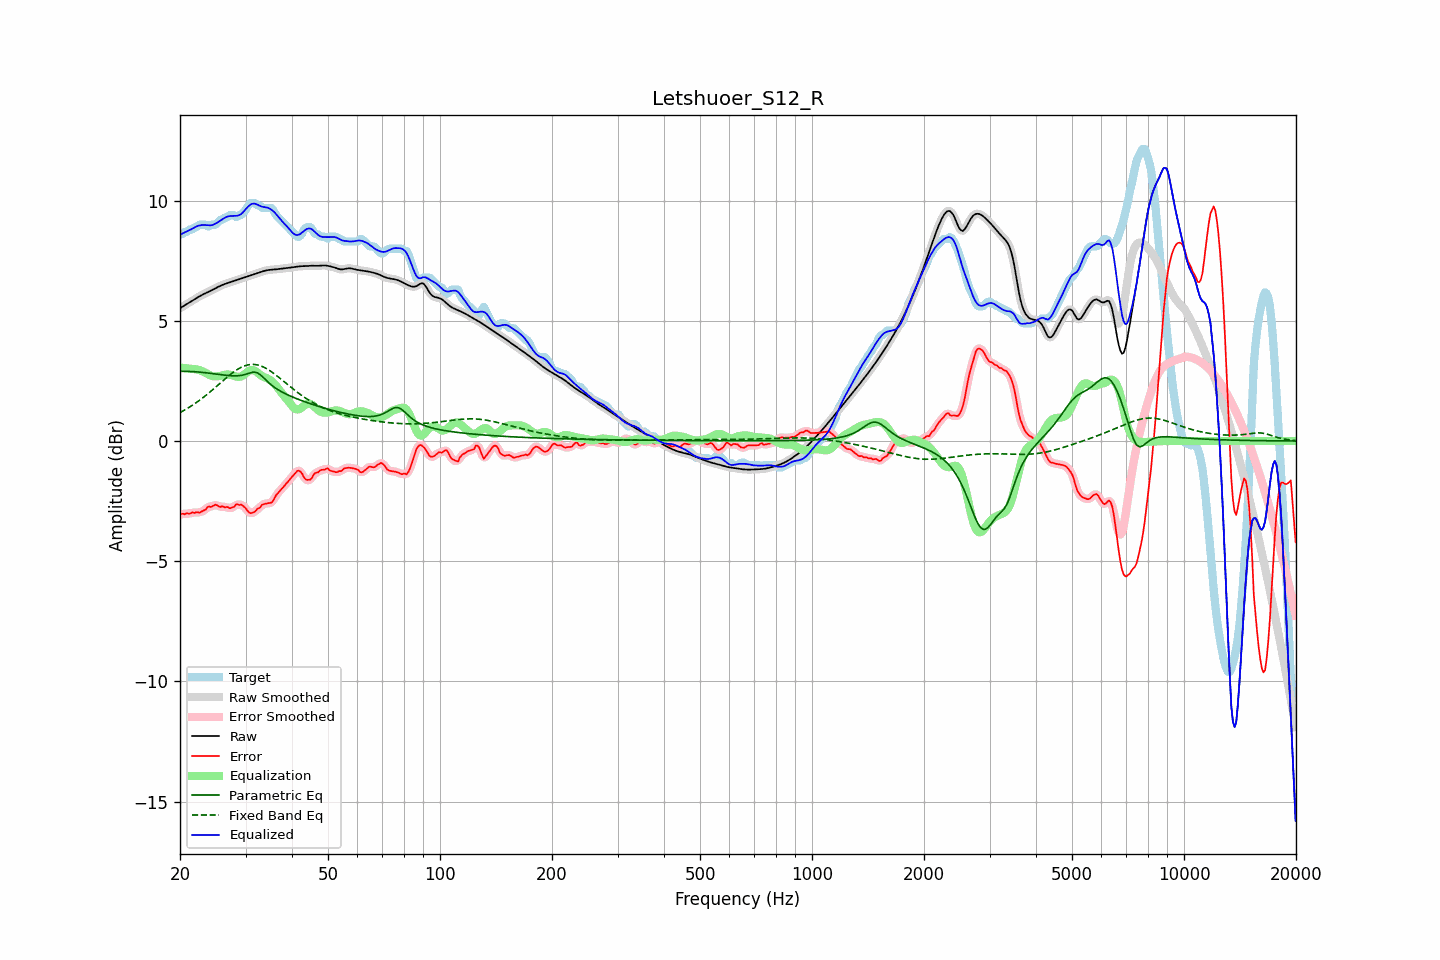

The file beside this chart, header and first rows:
frequency, raw, error, smoothed, error_smoothed, equalization, parametric_eq, fixed_band_eq, equalized_raw, equalized_smoothed, target
20.00, 5.52, -3.07, 5.52, -3.07, 3.06, 2.90, 1.18, 8.58, 8.58, 8.60
20.20, 5.56, -3.03, 5.56, -3.05, 3.05, 2.90, 1.22, 8.61, 8.61, 8.60
20.40, 5.61, -3.02, 5.61, -3.03, 3.04, 2.90, 1.25, 8.65, 8.65, 8.63
20.61, 5.65, -3.05, 5.65, -3.02, 3.03, 2.90, 1.29, 8.68, 8.68, 8.70
20.81, 5.69, -3.01, 5.69, -3.03, 3.02, 2.90, 1.33, 8.71, 8.71, 8.70
21.02, 5.73, -3.01, 5.73, -3.02, 3.01, 2.89, 1.37, 8.74, 8.74, 8.74
21.23, 5.77, -3.03, 5.77, -3.00, 3.01, 2.89, 1.41, 8.77, 8.77, 8.80
21.44, 5.81, -2.99, 5.81, -3.00, 3.00, 2.89, 1.46, 8.80, 8.80, 8.80
21.66, 5.85, -2.97, 5.85, -2.99, 2.99, 2.89, 1.50, 8.84, 8.84, 8.82
21.87, 5.89, -3.00, 5.89, -2.97, 2.99, 2.88, 1.54, 8.88, 8.88, 8.89
22.09, 5.93, -2.96, 5.93, -2.97, 2.98, 2.88, 1.59, 8.91, 8.91, 8.90
22.31, 5.97, -2.96, 5.97, -2.98, 2.97, 2.87, 1.64, 8.94, 8.94, 8.93
22.54, 6.01, -2.98, 6.01, -2.96, 2.95, 2.87, 1.69, 8.96, 8.96, 9.00
22.76, 6.05, -2.95, 6.05, -2.95, 2.93, 2.86, 1.74, 8.98, 8.98, 9.00
22.99, 6.08, -2.91, 6.08, -2.92, 2.90, 2.85, 1.79, 8.98, 8.98, 9.00
23.22, 6.12, -2.88, 6.12, -2.88, 2.87, 2.85, 1.84, 8.98, 8.98, 9.00
23.45, 6.15, -2.85, 6.15, -2.82, 2.83, 2.84, 1.89, 8.98, 8.98, 9.00
23.69, 6.18, -2.75, 6.18, -2.78, 2.79, 2.83, 1.95, 8.97, 8.97, 8.93
23.92, 6.21, -2.72, 6.21, -2.74, 2.75, 2.82, 2.00, 8.97, 8.97, 8.93
24.16, 6.24, -2.74, 6.24, -2.72, 2.72, 2.82, 2.06, 8.97, 8.97, 8.99
24.40, 6.28, -2.72, 6.28, -2.71, 2.70, 2.81, 2.11, 8.98, 8.98, 9.00
24.65, 6.31, -2.68, 6.31, -2.68, 2.69, 2.80, 2.17, 9.00, 9.00, 9.00
24.89, 6.35, -2.65, 6.35, -2.66, 2.69, 2.79, 2.23, 9.04, 9.04, 9.00
25.14, 6.38, -2.67, 6.38, -2.68, 2.69, 2.78, 2.29, 9.07, 9.07, 9.06
25.39, 6.42, -2.71, 6.42, -2.70, 2.70, 2.77, 2.35, 9.12, 9.12, 9.13
25.65, 6.45, -2.75, 6.45, -2.72, 2.71, 2.76, 2.41, 9.16, 9.16, 9.20
25.91, 6.48, -2.72, 6.48, -2.74, 2.72, 2.75, 2.47, 9.20, 9.20, 9.20
26.16, 6.51, -2.73, 6.51, -2.74, 2.74, 2.75, 2.52, 9.25, 9.25, 9.24
26.43, 6.53, -2.77, 6.53, -2.74, 2.76, 2.74, 2.58, 9.29, 9.29, 9.30
26.69, 6.55, -2.74, 6.55, -2.76, 2.77, 2.73, 2.64, 9.32, 9.32, 9.30
26.96, 6.58, -2.76, 6.58, -2.77, 2.77, 2.72, 2.70, 9.34, 9.34, 9.34
27.23, 6.60, -2.80, 6.60, -2.78, 2.76, 2.72, 2.75, 9.35, 9.35, 9.40
27.50, 6.62, -2.78, 6.62, -2.78, 2.74, 2.71, 2.80, 9.36, 9.36, 9.40
27.77, 6.64, -2.75, 6.64, -2.75, 2.72, 2.71, 2.85, 9.36, 9.36, 9.40
28.05, 6.67, -2.72, 6.66, -2.70, 2.70, 2.71, 2.90, 9.36, 9.36, 9.38
28.33, 6.69, -2.63, 6.69, -2.66, 2.68, 2.71, 2.95, 9.37, 9.37, 9.31
28.62, 6.71, -2.64, 6.71, -2.64, 2.67, 2.71, 2.99, 9.38, 9.38, 9.35
28.90, 6.73, -2.66, 6.73, -2.64, 2.67, 2.72, 3.03, 9.40, 9.40, 9.40
29.19, 6.75, -2.64, 6.75, -2.66, 2.69, 2.73, 3.06, 9.44, 9.44, 9.40
29.48, 6.78, -2.69, 6.78, -2.69, 2.72, 2.74, 3.09, 9.50, 9.50, 9.47
29.78, 6.80, -2.74, 6.80, -2.74, 2.77, 2.76, 3.12, 9.57, 9.57, 9.54
30.08, 6.82, -2.81, 6.82, -2.82, 2.83, 2.78, 3.14, 9.65, 9.65, 9.63
30.38, 6.84, -2.90, 6.84, -2.90, 2.88, 2.80, 3.16, 9.72, 9.72, 9.75
30.68, 6.87, -2.97, 6.87, -2.96, 2.92, 2.82, 3.17, 9.79, 9.79, 9.84
30.99, 6.89, -3.00, 6.89, -3.00, 2.95, 2.84, 3.18, 9.84, 9.84, 9.90
31.30, 6.91, -2.98, 6.91, -2.99, 2.95, 2.86, 3.19, 9.87, 9.87, 9.90
31.61, 6.94, -2.96, 6.94, -2.95, 2.94, 2.87, 3.19, 9.88, 9.88, 9.90
31.93, 6.96, -2.91, 6.96, -2.90, 2.90, 2.86, 3.18, 9.86, 9.86, 9.87
32.24, 6.98, -2.83, 6.98, -2.85, 2.86, 2.84, 3.17, 9.83, 9.83, 9.81
32.57, 7.00, -2.80, 7.00, -2.79, 2.80, 2.80, 3.15, 9.80, 9.80, 9.80
32.89, 7.02, -2.75, 7.02, -2.73, 2.75, 2.75, 3.13, 9.77, 9.77, 9.77
33.22, 7.04, -2.65, 7.04, -2.68, 2.70, 2.69, 3.10, 9.75, 9.75, 9.70
33.55, 7.07, -2.63, 7.07, -2.63, 2.67, 2.63, 3.08, 9.73, 9.73, 9.70
33.89, 7.08, -2.61, 7.08, -2.60, 2.64, 2.56, 3.04, 9.72, 9.72, 9.70
34.23, 7.10, -2.60, 7.10, -2.60, 2.61, 2.50, 3.00, 9.71, 9.71, 9.70
34.57, 7.11, -2.58, 7.11, -2.59, 2.58, 2.44, 2.96, 9.69, 9.69, 9.70
34.92, 7.12, -2.58, 7.12, -2.58, 2.54, 2.38, 2.92, 9.66, 9.66, 9.70
35.27, 7.13, -2.56, 7.13, -2.54, 2.49, 2.32, 2.88, 9.61, 9.61, 9.68
35.62, 7.13, -2.48, 7.13, -2.46, 2.43, 2.27, 2.83, 9.56, 9.56, 9.61
35.97, 7.14, -2.35, 7.14, -2.36, 2.36, 2.22, 2.78, 9.49, 9.49, 9.49
... 635 more rows
